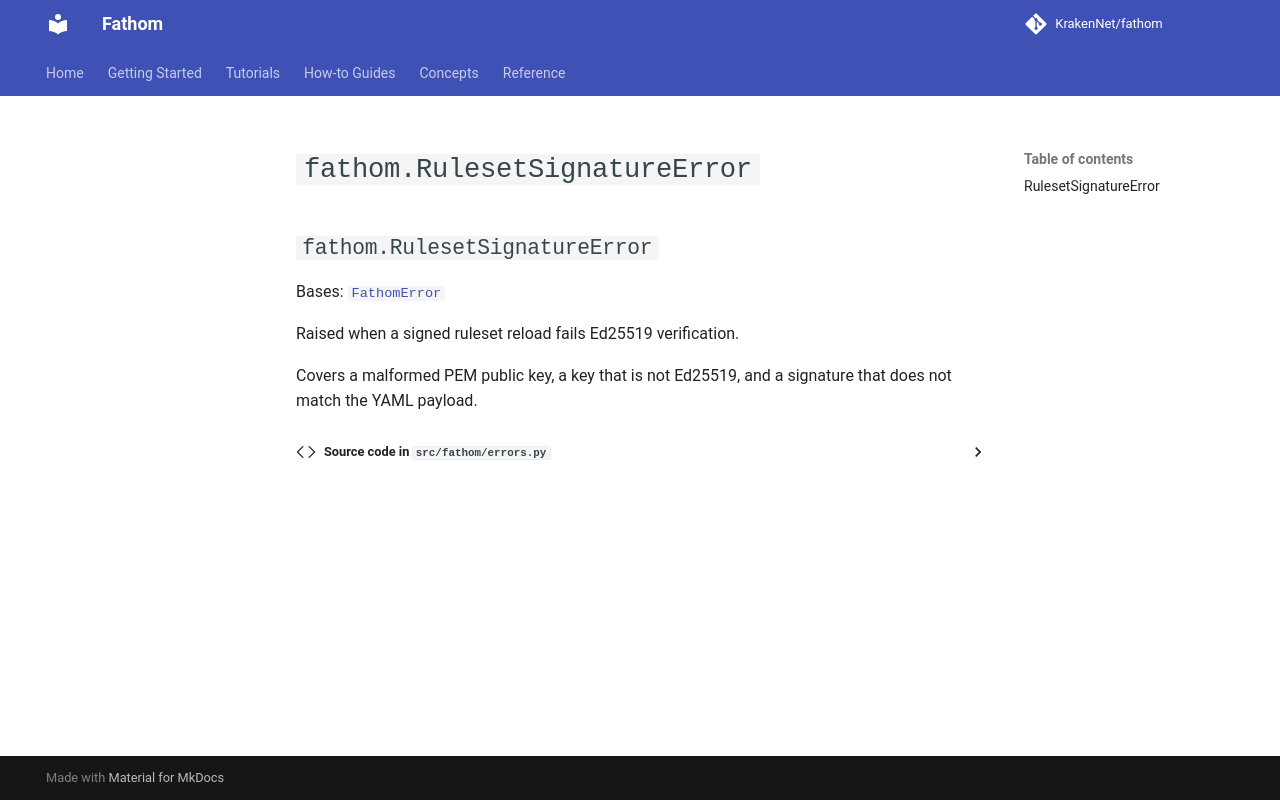

repository: KrakenNet/fathom · page: 0.14/reference/python-sdk/rulesetsignatureerror/index.html · generator: mkdocs

# `fathom.RulesetSignatureError`

::: fathom.RulesetSignatureError
